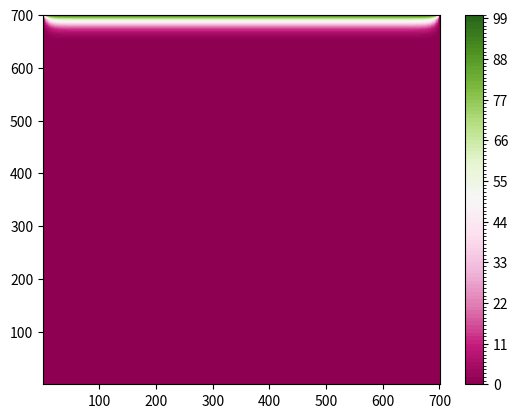
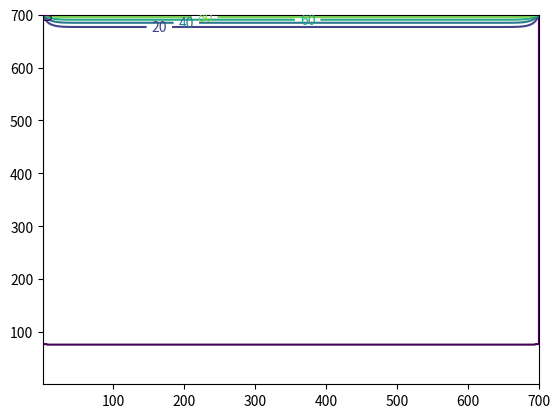

Here is the Python script that generated these plots, in order:


import matplotlib.pyplot as plt
from matplotlib.colors import BoundaryNorm
from matplotlib.ticker import MaxNLocator
import numpy as np

pi = np.pi

class landscap:
    def __init__(self,Ox,Oy,meth):
        self.eps = 0.1
        self.XX=Ox
        self.YY=Oy
        'self.Uin = np.random.rand(Ox,Oy)'
        self.Uin = np.zeros((Ox,Oy))
        
        X=np.linspace(0,self.XX,self.XX)
        Y=np.linspace(0,self.YY,self.YY)
        self.xgrid, self.ygrid = np.meshgrid(X,Y)
        self.run(meth)
    
    def plotter(self,U):
        dx, dy = 1., 1.
        y, x = np.mgrid[slice(1, self.YY + dy, dy),
                slice(1, self.XX + dx, dx)]
        z = U
        
        levels = MaxNLocator(nbins=100).tick_values(0.0, z.max())
        cmap = plt.get_cmap('PiYG')
        norm = BoundaryNorm(levels, ncolors=cmap.N, clip=True)

        fig, (ax0) = plt.subplots(nrows=1)

        im = ax0.pcolormesh(x, y, z, cmap=cmap, norm=norm)
        fig.colorbar(im, ax=ax0)
        
    
       
    def run(self,meth):
        if meth == 'an':
            U = self.an()
            self.plotter(U)
            self.lines(U)
        if meth == 'jac':
            U = self.Jacoby()
            self.plotter(U)
            self.lines(U)
        if meth == 'gauss':
            U = self.Gauss()
            self.plotter(U)
            self.lines(U)
        if meth == 'relax':
            U = self.Relax()
            self.plotter(U)
            self.lines(U)
    
    def lines(self, U):
        dx, dy = 1., 1.
        y, x = np.mgrid[slice(1, self.YY + dy, dy),
                slice(1, self.XX + dx, dx)]
        z = U
        plt.figure()
        CS = plt.contour(x, y, z, 5)
        plt.clabel(CS, inline=1, fontsize=10)
        
    
    def an(self):
        
        x=self.xgrid
        y=self.ygrid
        U = self.Uin
        a = self.XX
        im = 99
        V = 100
        for i in range(im):
            U += 4*V/pi*np.sinh(pi*(y)/a*(2*i + 1)) * np.sin((pi*x)/a*(2*i + 1)) /( (2*i+1) * np.sinh(pi*(2*i + 1)) )
        return U
    
    def Jacoby(self):
        Unew = self.Uin
        Unew[self.YY-1,:] = 100.0
        n = 1000
        for i in range(n):
            Uold = Unew
            Uold1 = Unew[1:self.XX-1,1:self.YY-1]
           
            Unew[1:self.XX-1,1:self.YY-1] =(Uold[0:-2,1:-1]+Uold[2:,1:-1]+Uold[1:-1,2:]+Uold[1:-1,0:-2])/4.0
           
            if np.abs(((np.trace(Unew))-(np.trace(Uold1)))/np.trace(Uold1)) < self.eps:
                
                break
            Unew[self.YY-1,:] = 100.0
        return Unew
    
    def Gauss(self):
        Unew = self.Uin
        Unew[self.YY-1,:] = 100.0
        n = 1000
        for i in range(n):
            Uold1 = Unew[1:self.XX-1,1:self.YY-1]
            Unew[1:self.XX-1,1:self.YY-1] =(Unew[0:-2,1:-1]+Unew[2:,1:-1]+Unew[1:-1,2:]+Unew[1:-1,0:-2])/4.0
            
            if np.abs(((np.trace(Unew))-(np.trace(Uold1)))/np.trace(Uold1)) < self.eps:
                
                break
            Unew[self.YY-1,:] = 100.0
        return Unew
    
    def Relax(self):
        Unew = self.Uin
        Unew[self.YY-1,:] = 100.0
        n = 2000
        w = 20
        for i in range(n):
            Uold = Unew
            Uold1 = Unew[1:self.XX-1,1:self.YY-1]
            Unew[1:self.XX-1,1:self.YY-1] =(Unew[0:-2,1:-1]+Unew[2:,1:-1]+Unew[1:-1,2:]+Unew[1:-1,0:-2])/4.0
            delta = Unew - Uold
            Unew = Uold + delta*w
            
            if np.abs(((np.trace(Unew))-(np.trace(Uold1)))/np.trace(Uold1)) < self.eps:
                print(i)
                break
            Unew[self.YY-1,:] = 100.0
        return Unew
        
           
a1 = landscap(700,700,'relax')

